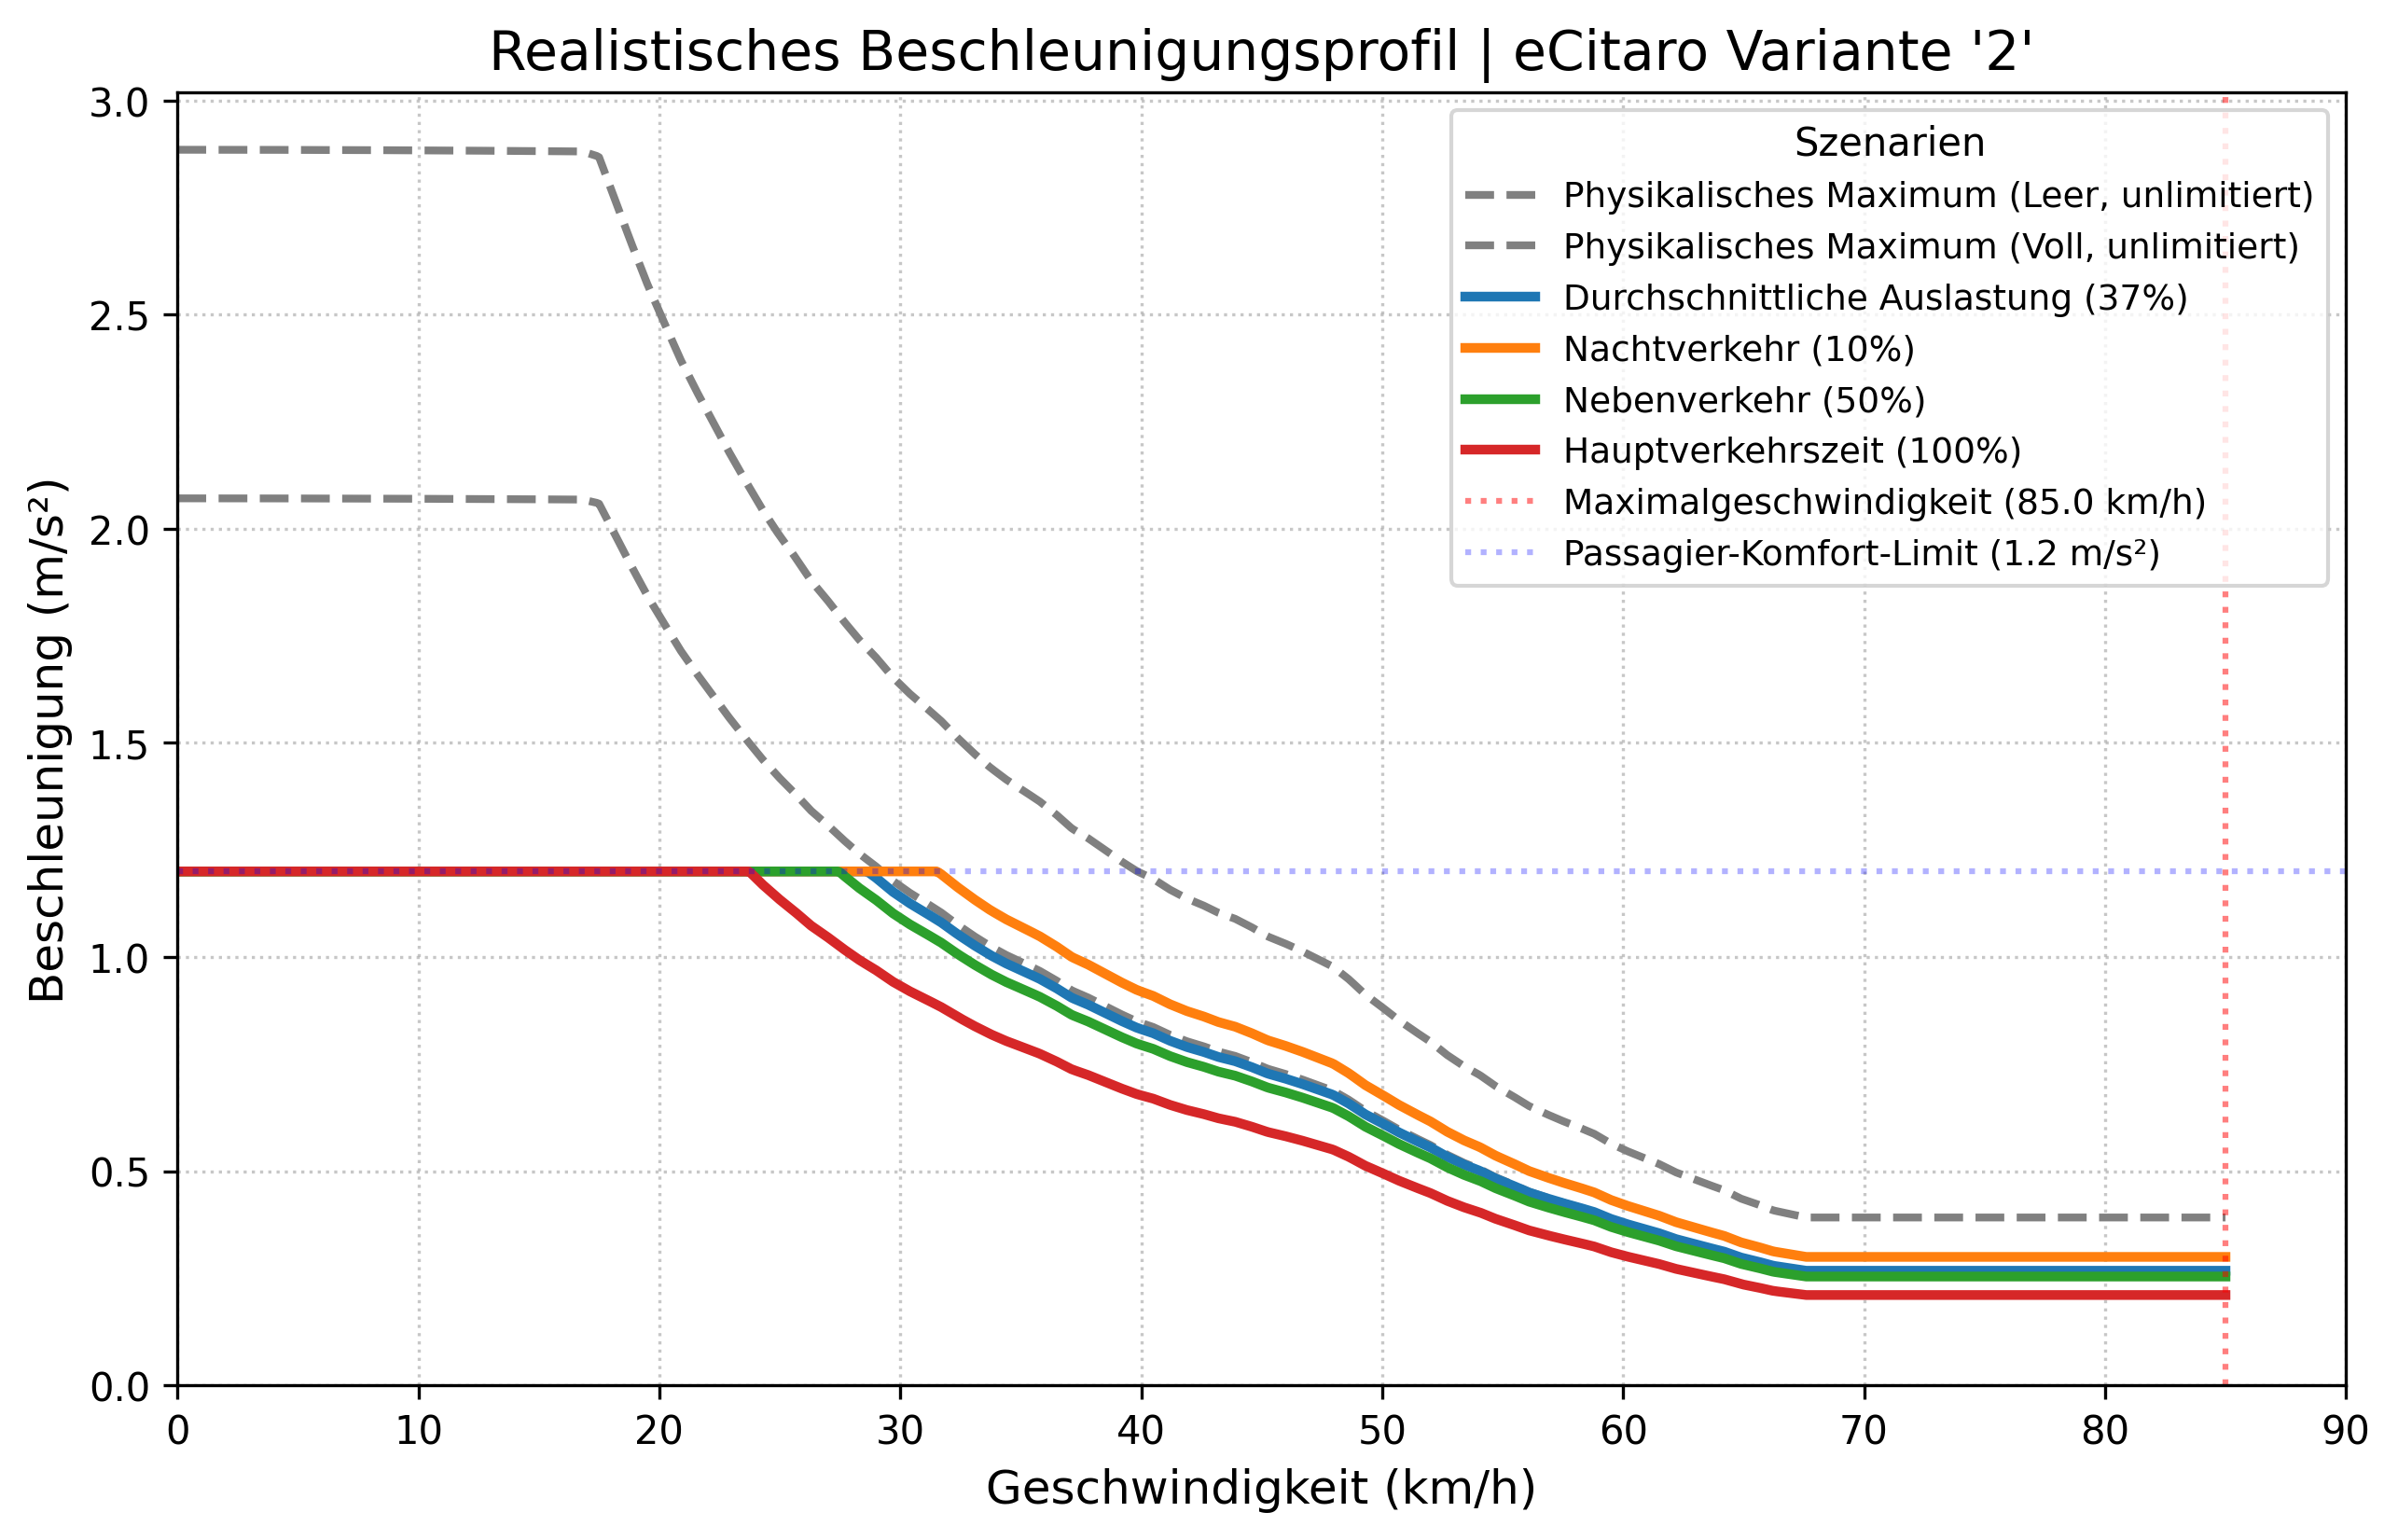

Source data for this figure (header and first rows):
Geschwindigkeit (km/h); Physikalisches Maximum (Leer, unlimitier…; Physikalisches Maximum (Voll, unlimitier…; Durchschnittliche Auslastung (37%) (m/s²…; Nachtverkehr (10%) (m/s²); Nebenverkehr (50%) (m/s²); Hauptverkehrszeit (100%) (m/s²)
0,0; 2,8851263296026826; 2,071162303247659; 1,2; 1,2; 1,2; 1,2
0,1; 2,885126190536413; 2,0711622024246137; 1,2; 1,2; 1,2; 1,2
0,2; 2,885125773337605; 2,0711618999554777; 1,2; 1,2; 1,2; 1,2
0,30000000000000004; 2,8851250780062587; 2,0711613958402517; 1,2; 1,2; 1,2; 1,2
0,4; 2,8851241045423732; 2,0711606900789348; 1,2; 1,2; 1,2; 1,2
0,5; 2,885122852945949; 2,0711597826715273; 1,2; 1,2; 1,2; 1,2
0,6000000000000001; 2,8851213232169863; 2,0711586736180294; 1,2; 1,2; 1,2; 1,2
0,7000000000000001; 2,885119515355485; 2,071157362918441; 1,2; 1,2; 1,2; 1,2
0,8; 2,885117429361445; 2,071155850572762; 1,2; 1,2; 1,2; 1,2
0,9; 2,8851150652348663; 2,0711541365809922; 1,2; 1,2; 1,2; 1,2
1,0; 2,885112422975749; 2,0711522209431323; 1,2; 1,2; 1,2; 1,2
1,1; 2,885109502584093; 2,0711501036591815; 1,2; 1,2; 1,2; 1,2
1,2000000000000002; 2,8851063040598985; 2,0711477847291406; 1,2; 1,2; 1,2; 1,2
1,3; 2,885102827403165; 2,071145264153009; 1,2; 1,2; 1,2; 1,2
1,4000000000000001; 2,885099072613893; 2,0711425419307865; 1,2; 1,2; 1,2; 1,2
1,5; 2,8850950396920823; 2,0711396180624737; 1,2; 1,2; 1,2; 1,2
1,6; 2,885090728637733; 2,071136492548071; 1,2; 1,2; 1,2; 1,2
1,7000000000000002; 2,885086139450845; 2,0711331653875766; 1,2; 1,2; 1,2; 1,2
1,8; 2,885081272131418; 2,0711296365809924; 1,2; 1,2; 1,2; 1,2
1,9000000000000001; 2,8850761266794525; 2,0711259061283176; 1,2; 1,2; 1,2; 1,2
2,0; 2,8850707030949483; 2,071121974029552; 1,2; 1,2; 1,2; 1,2
2,1; 2,885065001377906; 2,071117840284696; 1,2; 1,2; 1,2; 1,2
2,2; 2,8850590215283245; 2,0711135048937495; 1,2; 1,2; 1,2; 1,2
2,3000000000000003; 2,8850527635462044; 2,0711089678567127; 1,2; 1,2; 1,2; 1,2
2,4000000000000004; 2,8850462274315456; 2,071104229173585; 1,2; 1,2; 1,2; 1,2
2,5; 2,8850394131843484; 2,071099288844367; 1,2; 1,2; 1,2; 1,2
2,6; 2,8850323208046125; 2,0710941468690582; 1,2; 1,2; 1,2; 1,2
2,7; 2,8850249502923377; 2,071088803247659; 1,2; 1,2; 1,2; 1,2
2,8000000000000003; 2,8850173016475242; 2,0710832579801695; 1,2; 1,2; 1,2; 1,2
2,9000000000000004; 2,8850093748701724; 2,0710775110665893; 1,2; 1,2; 1,2; 1,2
3,0; 2,8850011699602818; 2,0710715625069183; 1,2; 1,2; 1,2; 1,2
3,1; 2,8849926869178524; 2,071065412301157; 1,2; 1,2; 1,2; 1,2
3,2; 2,884983925742884; 2,071059060449305; 1,2; 1,2; 1,2; 1,2
3,3000000000000003; 2,8849748864353777; 2,0710525069513626; 1,2; 1,2; 1,2; 1,2
3,4000000000000004; 2,8849655689953315; 2,07104575180733; 1,2; 1,2; 1,2; 1,2
3,5; 2,8849559734227475; 2,0710387950172064; 1,2; 1,2; 1,2; 1,2
3,6; 2,884946099717625; 2,0710316365809924; 1,2; 1,2; 1,2; 1,2
3,7; 2,8849359478799634; 2,071024276498688; 1,2; 1,2; 1,2; 1,2
3,8000000000000003; 2,8849255179097635; 2,071016714770293; 1,2; 1,2; 1,2; 1,2
3,9000000000000004; 2,8849148098070247; 2,0710089513958074; 1,2; 1,2; 1,2; 1,2
4,0; 2,8849038235717472; 2,071000986375231; 1,2; 1,2; 1,2; 1,2
4,1000000000000005; 2,8848925592039314; 2,0709928197085645; 1,2; 1,2; 1,2; 1,2
4,2; 2,8848810167035768; 2,070984451395807; 1,2; 1,2; 1,2; 1,2
4,3; 2,884869196070683; 2,0709758814369597; 1,2; 1,2; 1,2; 1,2
4,4; 2,8848570973052508; 2,0709671098320213; 1,2; 1,2; 1,2; 1,2
4,5; 2,8848447204072802; 2,0709581365809924; 1,2; 1,2; 1,2; 1,2
4,6000000000000005; 2,8848320653767705; 2,070948961683873; 1,2; 1,2; 1,2; 1,2
4,7; 2,8848191322137224; 2,070939585140663; 1,2; 1,2; 1,2; 1,2
4,800000000000001; 2,884805920918136; 2,0709300069513628; 1,2; 1,2; 1,2; 1,2
4,9; 2,8847924314900104; 2,070920227115972; 1,2; 1,2; 1,2; 1,2
5,0; 2,8847786639293465; 2,0709102456344906; 1,2; 1,2; 1,2; 1,2
5,1000000000000005; 2,8847646182361433; 2,0709000625069183; 1,2; 1,2; 1,2; 1,2
5,2; 2,8847502944104018; 2,0708896777332555; 1,2; 1,2; 1,2; 1,2
5,300000000000001; 2,884735692452122; 2,0708790913135027; 1,2; 1,2; 1,2; 1,2
5,4; 2,8847208123613033; 2,0708683032476594; 1,2; 1,2; 1,2; 1,2
5,5; 2,884705654137946; 2,070857313535725; 1,2; 1,2; 1,2; 1,2
5,6000000000000005; 2,8846902177820497; 2,0708461221777004; 1,2; 1,2; 1,2; 1,2
5,7; 2,884674503293615; 2,0708347291735847; 1,2; 1,2; 1,2; 1,2
5,800000000000001; 2,884658510672641; 2,070823134523379; 1,2; 1,2; 1,2; 1,2
5,9; 2,884642239919129; 2,0708113382270827; 1,2; 1,2; 1,2; 1,2
... 841 more rows
